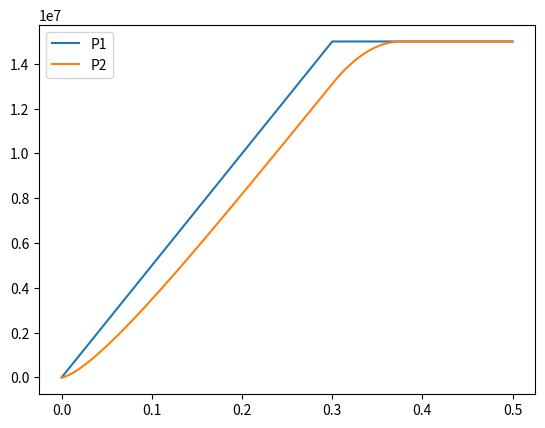

Source code (Python):
import matplotlib.pyplot as plt
from math import pi, sin, sqrt
import numpy as np

# constants
p1_max = 150e5 # Maximum inlet pressure, Bar->Pa
Cd = 0.55 # Discharge coefficient
Ad = 3e-6 # Discharge area, mm^2->m^2
V2 = 2000e-6 # Size of volume 2, cm^3->m^3
beta = 9e8 # Bulk modulus 900 MPa -> 900e6 N/m^2 -> 9e8 N/m^2
rho = 850 # Liquid density, kg/m^3
pmin = -1e5 # Minimum gauge pressure, Bar->Pa
t_ramp = 0.3

# state variables
p2 = 0
p1 = 0

# time
t = 0
tDelta = 1e-4
tEnd = 0.5

# save arrays
T = []
P1 = []
P2 = []


while t < tEnd:
    p1 = p1_max
    if t < t_ramp:
        p1 = (p1_max/t_ramp) * t

    Q = Cd * Ad * np.sign(p1-p2) * ((2/rho) * abs(p1-p2))**0.5 # Compute volume flow
    p2Dot = (beta/V2) * Q # pressure gradient

    # integrate
    p2 += p2Dot * tDelta


    # save variables
    T.append(t)
    P1.append(p1)
    P2.append(p2)

    t += tDelta # update time


plt.plot(T, P1, label = "P1")
plt.plot(T, P2, label = "P2")
plt.legend()
plt.title(f'')
plt.show()